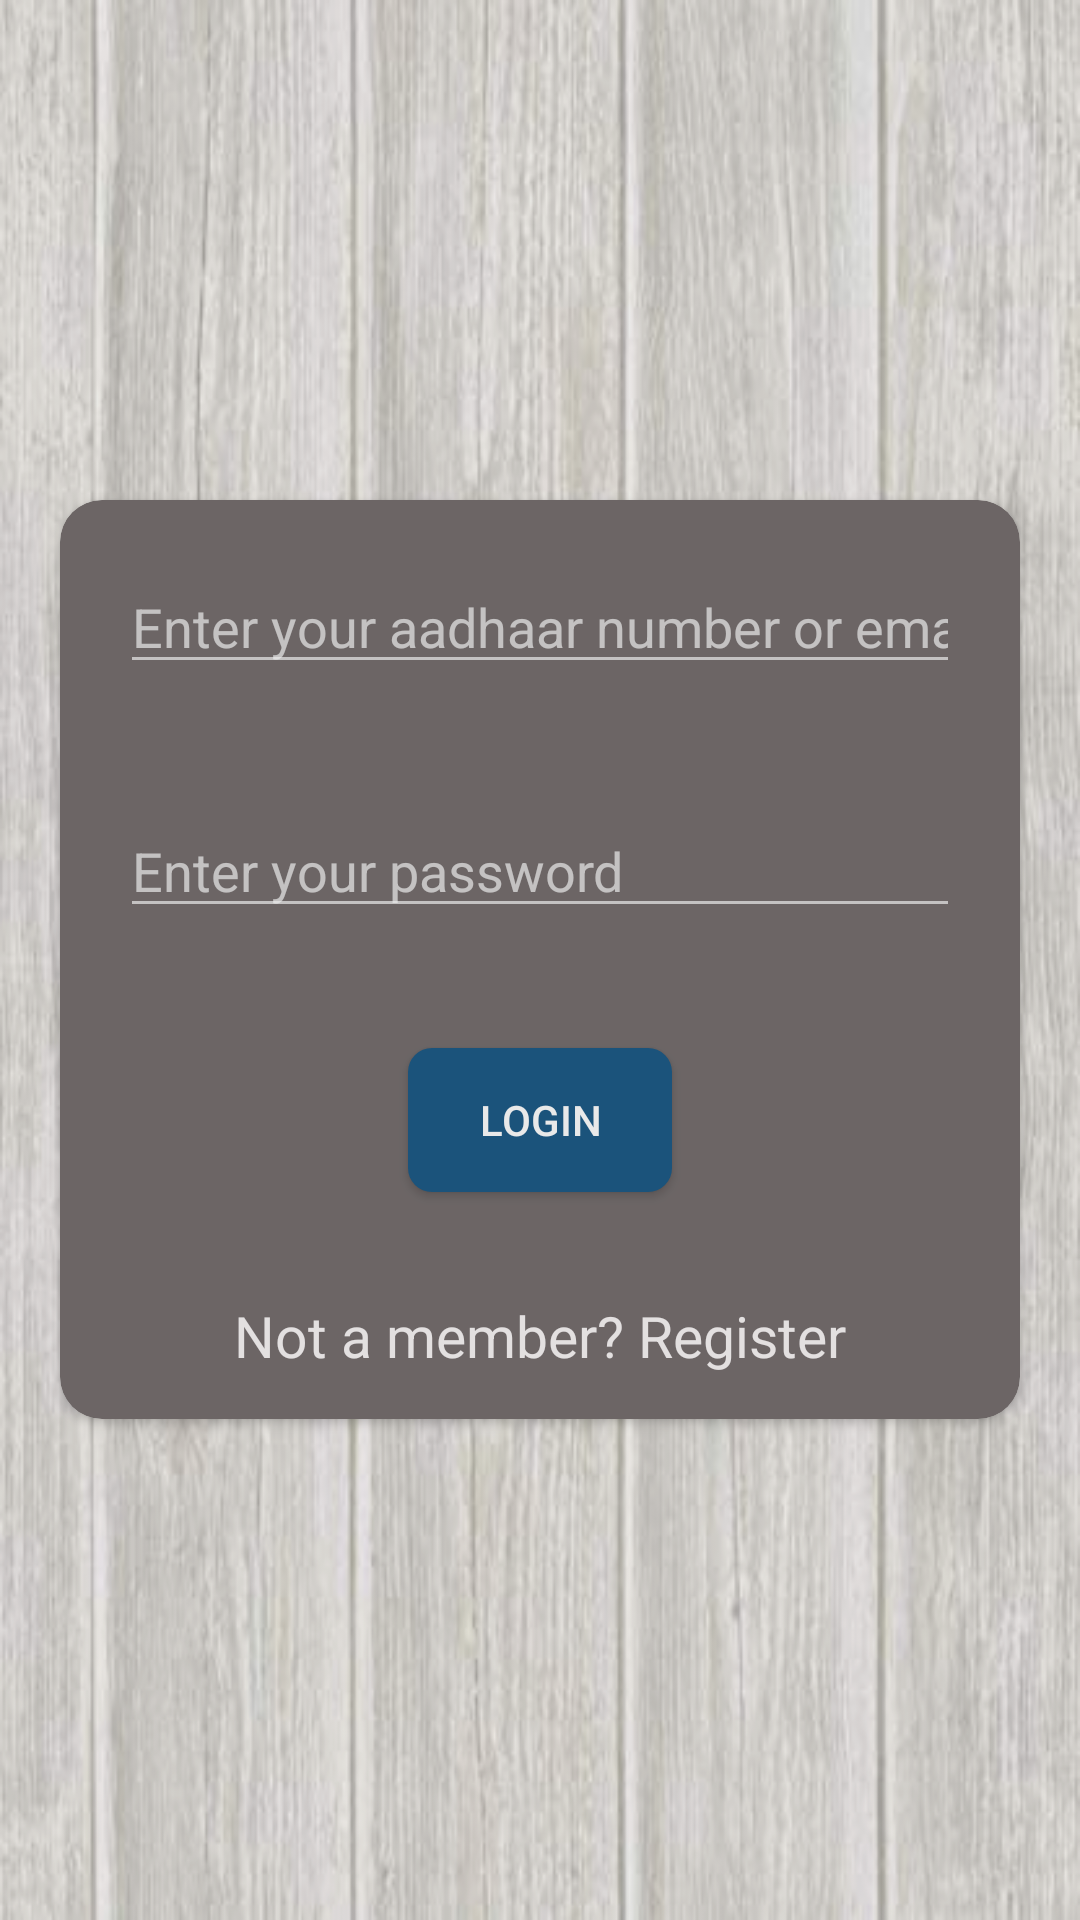

Android layout source for this screen:
<!-- AndroidManifest.xml: application theme Theme.ProjectD1 -->
<!-- res/layout/activity_donor_login.xml -->
<?xml version="1.0" encoding="utf-8"?>
<LinearLayout xmlns:android="http://schemas.android.com/apk/res/android"
    xmlns:app="http://schemas.android.com/apk/res-auto"
    xmlns:tools="http://schemas.android.com/tools"
    android:layout_width="match_parent"
    android:layout_height="match_parent"
    android:background="@drawable/white"
    android:alpha="0.9"
    tools:context=".Donor_Login">

    <android.support.v7.widget.CardView
        android:layout_margin="20dp"
        android:elevation="10dp"
        app:cardCornerRadius="14dp"
        app:cardBackgroundColor="#736C6C"
        android:layout_gravity="center"
        android:layout_width="match_parent"
        android:layout_height="wrap_content">

        <LinearLayout
            android:layout_width="match_parent"
            android:layout_height="wrap_content"
            android:orientation="vertical">
        <EditText
            android:id="@+id/aadhaar"
            android:layout_width="match_parent"
            android:layout_height="wrap_content"
            android:layout_margin="20dp"
            android:ems="10"
            android:hint="Enter your aadhaar number or email"
            android:inputType="textAutoComplete"
            />

            <EditText
                android:id="@+id/password"
                android:layout_width="match_parent"
                android:layout_height="wrap_content"
                android:layout_margin="20dp"
                android:ems="10"
                android:hint="Enter your password"
                android:inputType="textPassword"
                />
            <Button
                android:id="@+id/logButton"
                android:layout_width="wrap_content"
                android:layout_height="match_parent"
                android:layout_gravity="center"
                android:layout_margin="20dp"
                android:background="@drawable/radio_selected"
                android:text="Login"
                />
            <TextView
                android:id="@+id/textRegister"
                android:layout_width="wrap_content"
                android:layout_height="wrap_content"
                android:layout_gravity="center"
                android:padding="15dp"
                android:textSize="19dp"
                android:text="Not a member? Register"
                android:textColor="@color/white"
                />

        </LinearLayout>
    </android.support.v7.widget.CardView>
</LinearLayout>
<!-- resources referenced by this layout -->
<resources>
  <color name="white">#F8F4F5</color>
  <!-- drawable radio_selected (drawable) -->
  <?xml version="1.0" encoding="utf-8"?>
  <shape android:shape="rectangle" xmlns:android="http://schemas.android.com/apk/res/android">
  
      <solid android:color="#FA185785"/>
      <corners android:radius="8dp"/>
  </shape>
  <!-- drawable white: jpg bitmap (drawable, 30176 bytes) -->
  <style name="Theme.ProjectD1" parent="Theme.AppCompat.NoActionBar">
          
          <item name="android:statusBarColor">@android:color/transparent</item>
          <item name="android:windowTranslucentStatus">true</item>
          <item name="colorPrimary">@color/purple_700</item>
          <item name="colorPrimaryDark">#FAA9C4</item>
          <item name="colorAccent">@color/white</item>
          
      </style>
  <color name="purple_700">#FF3700B3</color>
</resources>
